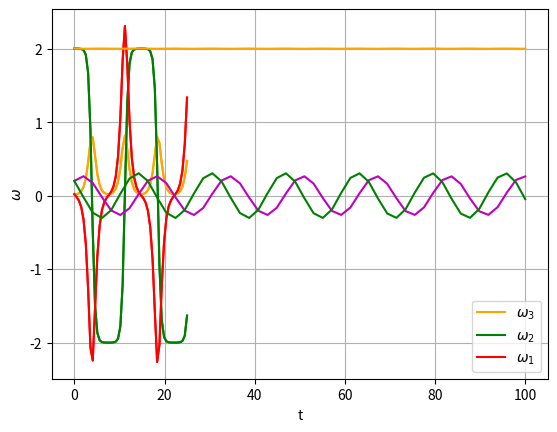

The script that saved this image:
"""PRACTICA 3"""

import numpy as np
import matplotlib.pyplot as plt
from scipy.integrate import odeint

I1=4
I2=2
I3=1

def dwdt(w,I):
    w1,w2,w3=w
    I1=4
    I2=2
    I3=1
    dwdt=[((I3-I2)*w2*w3)/I1,
          ((I1-I3)*w1*w3)/I2,
          ((I2-I1)*w1*w2)/I3]
    return dwdt

t=np.linspace(0,25)
sol=odeint(dwdt,np.array([0.02,2,0.02]),t)


w1=np.zeros(len(sol))
w2=np.zeros(len(sol))
w3=np.zeros(len(sol))

for i in range(len(sol)):
    w1[i]=sol[i][0]
    w2[i]=sol[i][1]
    w3[i]=sol[i][2]


plt.plot(t,w1,color='orange')
plt.plot(t,w2,c='g')
plt.plot(t,w3,color='r')
plt.plot(t,sol[:,0],c='orange',label='$\omega_3$')
plt.plot(t,sol[:,1],c='g',label='$\omega_2$')
plt.plot(t,sol[:,2],c='r',label='$\omega_1$')
plt.legend(loc='best')
plt.grid()
plt.xlabel('t')
plt.ylabel('$\omega$')
plt.show()


def dwdt2I1 (w,t):
    I1=4
    I2=2
    I3=1
    w1,w2,w3,a1,a2,a3=w #w vel angular, a ac. angular
    dwdt2=[((I3-I2)*w2*w3)/I1,((I1-I3)*w1*w3)/I2,
           ((I2-I1)*w1*w2)/I3,
           ((I3-I2)*(I1-I3)*w3**2*w1)/(I1*I3),
           ((I3-I2)*(I1-I3)*w3**2*w1)/(I2*I3),
           ((I2-I1)*(I1-I3)*w1**2*w2)/(I2*I3)]
    return dwdt2


t1=np.linspace(0,100,50)
sol1=odeint(dwdt2I1,np.array([2,0.2,0.2,0,0,0]),t1)
print(len(sol1))
print(sol1)

w11=np.zeros(len(t1))
w22=np.zeros(len(t1))
w33=np.zeros(len(t1))

for i in range(len(t1)):
    w11[i]=sol1[i][0]
    w22[i]=sol1[i][1]
    w33[i]=sol1[i][2]
    
plt.plot(t1,sol1[:,0],color='orange')
plt.plot(t1,sol1[:,1],color='m')
plt.plot(t1,sol1[:,2],color='g')
plt.show()

A=np.amax(w22[0:20])
B=np.amax(w22[20:40])
a=0
b=0
for i in range(0,20):
    if w22[i]==A:
        a=i
        break
    
for i in range(20,40):
    if w22[i]==B:
        b=i
        break

    

T=t1[b]-t1[a]
print(2*np.pi/T)
wa=np.sqrt(((I1-I2)*(I1-I3))/(I2*I3))*2
print(wa)



    